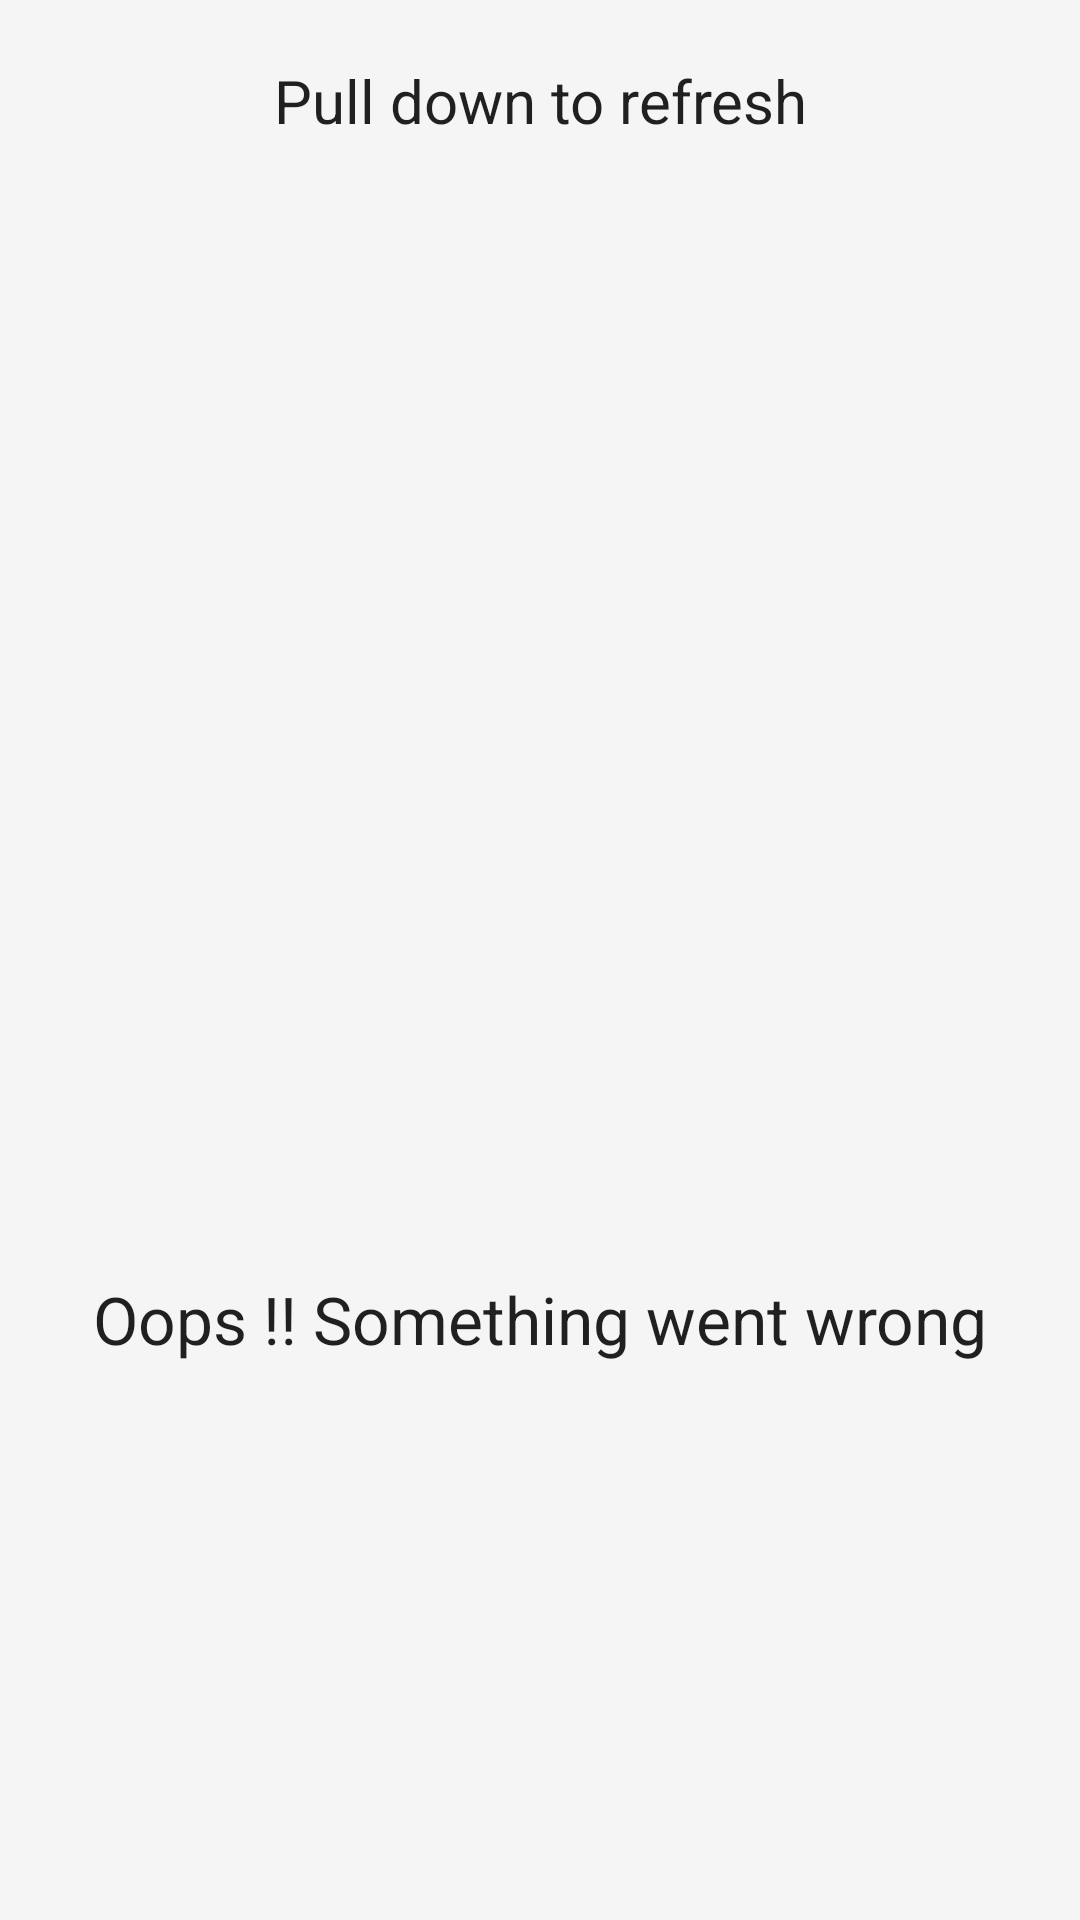

Here is an Android app screen rendered from its layout file. Give the layout XML and the strings, colors and styles it references.
<!-- AndroidManifest.xml: application theme AppTheme -->
<!-- res/layout/recycler_empty_view.xml -->
<?xml version="1.0" encoding="utf-8"?>
<RelativeLayout xmlns:android="http://schemas.android.com/apk/res/android"
    android:layout_width="match_parent"
    android:layout_height="match_parent"
    android:background="#F5F5F5"
    android:orientation="vertical">

    <TextView
        android:layout_width="match_parent"
        android:layout_height="wrap_content"
        android:gravity="center"
        android:layout_marginTop="20dp"
        android:text="@string/error_message_refresh"
        android:textAppearance="?android:attr/textAppearanceLarge"
        android:textSize="20sp"
        />

    <ImageView
        android:id="@+id/list_empty_image"
        android:layout_width="150dp"
        android:layout_height="150dp"
        android:layout_marginBottom="10dp"
        android:layout_centerInParent="true"
        android:layout_gravity="center"
        android:scaleType="fitXY"
        android:src="@drawable/ic_error" />
    <TextView
        android:layout_width="match_parent"
        android:layout_height="wrap_content"
        android:layout_below="@+id/list_empty_image"
        android:gravity="center"
        android:layout_centerInParent="true"
        android:layout_marginTop="20dp"
        android:text="@string/error_message_generic"
        android:textAppearance="?android:attr/textAppearanceLarge"
        />

</RelativeLayout>
<!-- resources referenced by this layout -->
<resources>
  <string name="error_message_generic">Oops !! Something went wrong</string>
  <string name="error_message_refresh">Pull down to refresh</string>
  <style name="AppTheme" parent="Theme.AppCompat.Light.NoActionBar">
          
          <item name="colorPrimary">@color/primary</item> 
          <item name="colorPrimaryDark">@color/primary_dark</item> 
          <item name="colorControlHighlight">@color/accent_translucent</item> 
          <item name="colorAccent">@color/accent</item>
          <item name="windowActionBar">false</item>
          <item name="windowActionModeOverlay">true</item>
  
  
          <item name="android:actionMenuTextColor">@style/ToolBarStyle</item>
  
      </style>
  <color name="primary">#2196F3</color>
  <color name="primary_dark">#1976D2</color>
  <color name="accent_translucent">#12000000</color>
  <color name="accent">#03A9F4</color>
  <style name="ToolBarStyle" parent="">
          <item name="popupTheme">@style/ThemeOverlay.AppCompat.Light</item>
          <item name="theme">@style/ThemeOverlay.AppCompat.Dark.ActionBar</item>
          <item name="android:textColor">@color/primary_text</item>
      </style>
  <color name="primary_text">#212121</color>
</resources>
